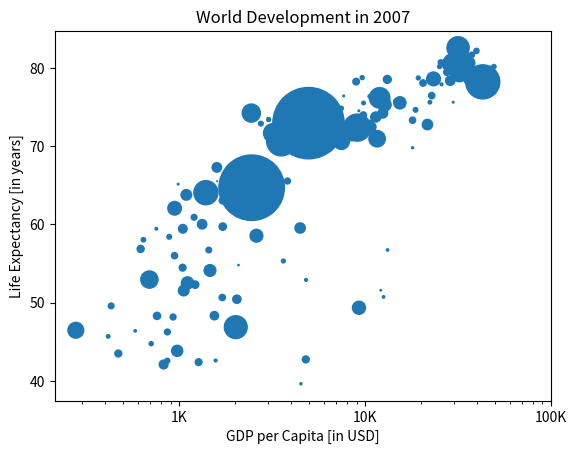

Write the Python code that produced this figure.
import numpy as np
from matplotlib import pyplot as plt

if __name__ == '__main__':

    gdp_cap = [
        974.5803384, 5937.029525999999, 6223.367465, 4797.231267, 12779.37964,
        34435.367439999995, 36126.4927, 29796.04834, 1391.253792, 33692.60508,
        1441.284873, 3822.137084, 7446.298803, 12569.85177, 9065.800825,
        10680.79282, 1217.032994, 430.0706916, 1713.778686, 2042.09524,
        36319.23501, 706.016537, 1704.063724, 13171.63885, 4959.114854,
        7006.580419, 986.1478792, 277.5518587, 3632.557798, 9645.06142,
        1544.750112, 14619.222719999998, 8948.102923, 22833.30851, 35278.41874,
        2082.4815670000003, 6025.374752000001, 6873.262326000001, 5581.180998,
        5728.353514, 12154.08975, 641.3695236000001, 690.8055759, 33207.0844,
        30470.0167, 13206.48452, 752.7497265, 32170.37442, 1327.60891,
        27538.41188, 5186.050003, 942.6542111, 579.2317429999999, 1201.637154,
        3548.3308460000003, 39724.97867, 18008.94444, 36180.78919, 2452.210407,
        3540.651564, 11605.71449, 4471.061906, 40675.99635, 25523.2771,
        28569.7197, 7320.880262000001, 31656.06806, 4519.461171, 1463.249282,
        1593.06548, 23348.139730000003, 47306.98978, 10461.05868, 1569.331442,
        414.5073415, 12057.49928, 1044.770126, 759.3499101, 12451.6558,
        1042.581557, 1803.151496, 10956.99112, 11977.57496, 3095.7722710000003,
        9253.896111, 3820.17523, 823.6856205, 944.0, 4811.060429, 1091.359778,
        36797.93332, 25185.00911, 2749.320965, 619.6768923999999, 2013.977305,
        49357.19017, 22316.19287, 2605.94758, 9809.185636, 4172.838464,
        7408.905561, 3190.481016, 15389.924680000002, 20509.64777, 19328.70901,
        7670.122558, 10808.47561, 863.0884639000001, 1598.435089, 21654.83194,
        1712.472136, 9786.534714, 862.5407561000001, 47143.17964, 18678.31435,
        25768.25759, 926.1410683, 9269.657808, 28821.0637, 3970.095407,
        2602.394995, 4513.480643, 33859.74835, 37506.41907, 4184.548089,
        28718.27684, 1107.482182, 7458.396326999999, 882.9699437999999,
        18008.50924, 7092.923025, 8458.276384, 1056.380121, 33203.26128,
        42951.65309, 10611.46299, 11415.80569, 2441.576404, 3025.349798,
        2280.769906, 1271.211593, 469.70929810000007
    ]
    life_exp = [
        43.828, 76.423, 72.301, 42.731, 75.32, 81.235, 79.829, 75.635, 64.062,
        79.441, 56.728, 65.554, 74.852, 50.728, 72.39, 73.005, 52.295, 49.58,
        59.723, 50.43, 80.653, 44.74100000000001, 50.651, 78.553, 72.961,
        72.889, 65.152, 46.462, 55.322, 78.782, 48.328, 75.748, 78.273, 76.486,
        78.332, 54.791, 72.235, 74.994, 71.33800000000001, 71.878,
        51.57899999999999, 58.04, 52.947, 79.313, 80.657, 56.735, 59.448,
        79.406, 60.022, 79.483, 70.259, 56.007, 46.388000000000005, 60.916,
        70.19800000000001, 82.208, 73.33800000000001, 81.757,
        64.69800000000001, 70.65, 70.964, 59.545, 78.885, 80.745, 80.546,
        72.567, 82.603, 72.535, 54.11, 67.297, 78.623, 77.58800000000001,
        71.993, 42.592, 45.678, 73.952, 59.443000000000005, 48.303, 74.241,
        54.467, 64.164, 72.801, 76.195, 66.803, 74.543, 71.164, 42.082, 62.069,
        52.906000000000006, 63.785, 79.762, 80.204, 72.899, 56.867, 46.859,
        80.196, 75.64, 65.483, 75.53699999999999, 71.752, 71.421, 71.688,
        75.563, 78.098, 78.74600000000001, 76.442, 72.476, 46.242, 65.528,
        72.777, 63.062, 74.002, 42.568000000000005, 79.972, 74.663, 77.926,
        48.159, 49.339, 80.941, 72.396, 58.556, 39.613, 80.884,
        81.70100000000001, 74.143, 78.4, 52.517, 70.616, 58.42, 69.819, 73.923,
        71.777, 51.542, 79.425, 78.242, 76.384, 73.747, 74.249, 73.422, 62.698,
        42.38399999999999, 43.487
    ]
    pop = [
        31.889923, 3.600523, 33.333216, 12.420476, 40.301927, 20.434176,
        8.199783, 0.708573, 150.448339, 10.392226, 8.078314, 9.119152,
        4.552198, 1.639131, 190.010647, 7.322858, 14.326203, 8.390505,
        14.131858, 17.696293, 33.390141, 4.369038, 10.238807, 16.284741,
        1318.683096, 44.22755, 0.71096, 64.606759, 3.80061, 4.133884,
        18.013409, 4.493312, 11.416987, 10.228744, 5.46812, 0.496374, 9.319622,
        13.75568, 80.264543, 6.939688, 0.551201, 4.906585, 76.511887, 5.23846,
        61.083916, 1.454867, 1.688359, 82.400996, 22.873338, 10.70629,
        12.572928, 9.947814, 1.472041, 8.502814, 7.483763, 6.980412, 9.956108,
        0.301931, 1110.396331, 223.547, 69.45357, 27.499638, 4.109086,
        6.426679, 58.147733, 2.780132, 127.467972, 6.053193, 35.610177,
        23.301725, 49.04479, 2.505559, 3.921278, 2.012649, 3.193942, 6.036914,
        19.167654, 13.327079, 24.821286, 12.031795, 3.270065, 1.250882,
        108.700891, 2.874127, 0.684736, 33.757175, 19.951656, 47.76198,
        2.05508, 28.90179, 16.570613, 4.115771, 5.675356, 12.894865,
        135.031164, 4.627926, 3.204897, 169.270617, 3.242173, 6.667147,
        28.674757, 91.077287, 38.518241, 10.642836, 3.942491, 0.798094,
        22.276056, 8.860588, 0.199579, 27.601038, 12.267493, 10.150265,
        6.144562, 4.553009, 5.447502, 2.009245, 9.118773, 43.997828, 40.448191,
        20.378239, 42.292929, 1.133066, 9.031088, 7.554661, 19.314747,
        23.174294, 38.13964, 65.068149, 5.701579, 1.056608, 10.276158,
        71.158647, 29.170398, 60.776238, 301.139947, 3.447496, 26.084662,
        85.262356, 4.018332, 22.211743, 11.746035, 12.311143
    ]
pop_updated = 2 * np.array(pop)

plt.scatter(gdp_cap, life_exp, s=pop_updated)

plt.xlabel('GDP per Capita [in USD]')
plt.ylabel('Life Expectancy [in years]')

plt.xscale('log')

plt.xticks([1000, 10000, 100000], ["1K", "10K", "100K"])

plt.title('World Development in 2007')

plt.show()
